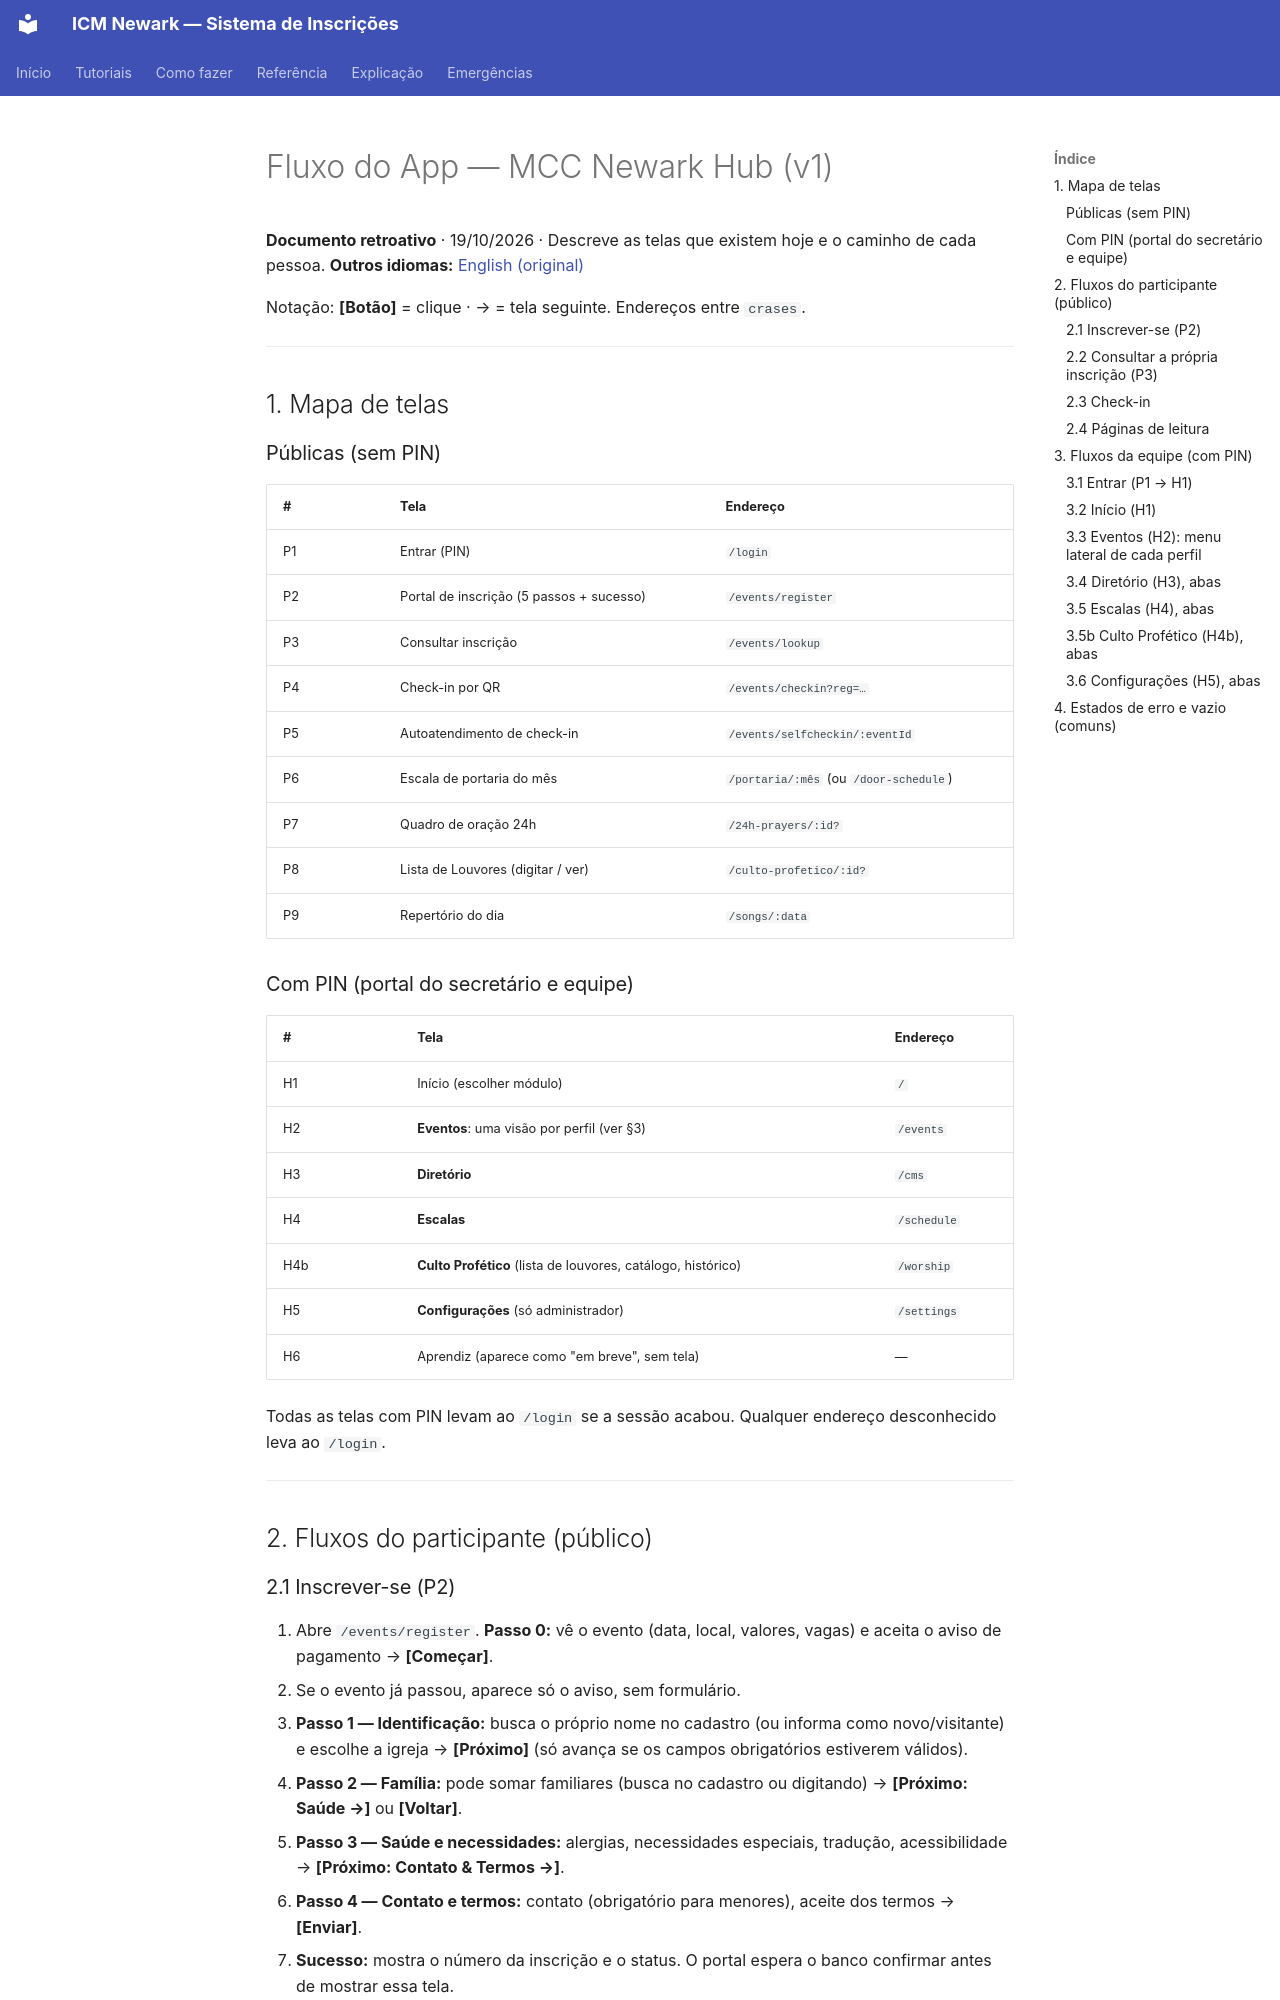

repository: MCC-Newark-Hub/mcc-newark-hub · page: pt/USER-FLOW/index.html · generator: mkdocs

# Fluxo do App — MCC Newark Hub (v1)

**Documento retroativo** · 19/10/2026 · Descreve as telas que existem hoje e o caminho de cada pessoa.
**Outros idiomas:** [English (original)](../USER-FLOW.md)

Notação: **[Botão]** = clique · → = tela seguinte. Endereços entre `crases`.

---

## 1. Mapa de telas

### Públicas (sem PIN)

| # | Tela | Endereço |
|---|---|---|
| P1 | Entrar (PIN) | `/login` |
| P2 | Portal de inscrição (5 passos + sucesso) | `/events/register` |
| P3 | Consultar inscrição | `/events/lookup` |
| P4 | Check-in por QR | `/events/checkin?reg=…` |
| P5 | Autoatendimento de check-in | `/events/selfcheckin/:eventId` |
| P6 | Escala de portaria do mês | `/portaria/:mês` (ou `/door-schedule`) |
| P7 | Quadro de oração 24h | `/24h-prayers/:id?` |
| P8 | Lista de Louvores (digitar / ver) | `/culto-profetico/:id?` |
| P9 | Repertório do dia | `/songs/:data` |

### Com PIN (portal do secretário e equipe)

| # | Tela | Endereço |
|---|---|---|
| H1 | Início (escolher módulo) | `/` |
| H2 | **Eventos**: uma visão por perfil (ver §3) | `/events` |
| H3 | **Diretório** | `/cms` |
| H4 | **Escalas** | `/schedule` |
| H4b | **Culto Profético** (lista de louvores, catálogo, histórico) | `/worship` |
| H5 | **Configurações** (só administrador) | `/settings` |
| H6 | Aprendiz (aparece como "em breve", sem tela) | — |

Todas as telas com PIN levam ao `/login` se a sessão acabou. Qualquer endereço desconhecido leva ao `/login`.

---

## 2. Fluxos do participante (público)

### 2.1 Inscrever-se (P2)
1. Abre `/events/register`. **Passo 0:** vê o evento (data, local, valores, vagas) e aceita o aviso de pagamento → **[Começar]**.
   - Se o evento já passou, aparece só o aviso, sem formulário.
2. **Passo 1 — Identificação:** busca o próprio nome no cadastro (ou informa como novo/visitante) e escolhe a igreja → **[Próximo]** (só avança se os campos obrigatórios estiverem válidos).
3. **Passo 2 — Família:** pode somar familiares (busca no cadastro ou digitando) → **[Próximo: Saúde →]** ou **[Voltar]**.
4. **Passo 3 — Saúde e necessidades:** alergias, necessidades especiais, tradução, acessibilidade → **[Próximo: Contato & Termos →]**.
5. **Passo 4 — Contato e termos:** contato (obrigatório para menores), aceite dos termos → **[Enviar]**.
6. **Sucesso:** mostra o número da inscrição e o status. O portal espera o banco confirmar antes de mostrar essa tela.
   - Evento lotado ou prazo vencido: a inscrição vira **pedido de aprovação** (vai para o pastor) ou **lista de espera**.
7. Em qualquer passo, **[Idioma PT/EN]** muda os textos; **[Consultar minha inscrição]** → P3.

> Hoje o e-mail **não** sai sozinho; o comprovante fica só na tela (ver PRD, passo 3).

### 2.2 Consultar a própria inscrição (P3)
`/events/lookup` → digita o nome → vê status, taxa e prazo → pode corrigir dados ou se inscrever, conforme o caso → **[Voltar]** → `/login`.
